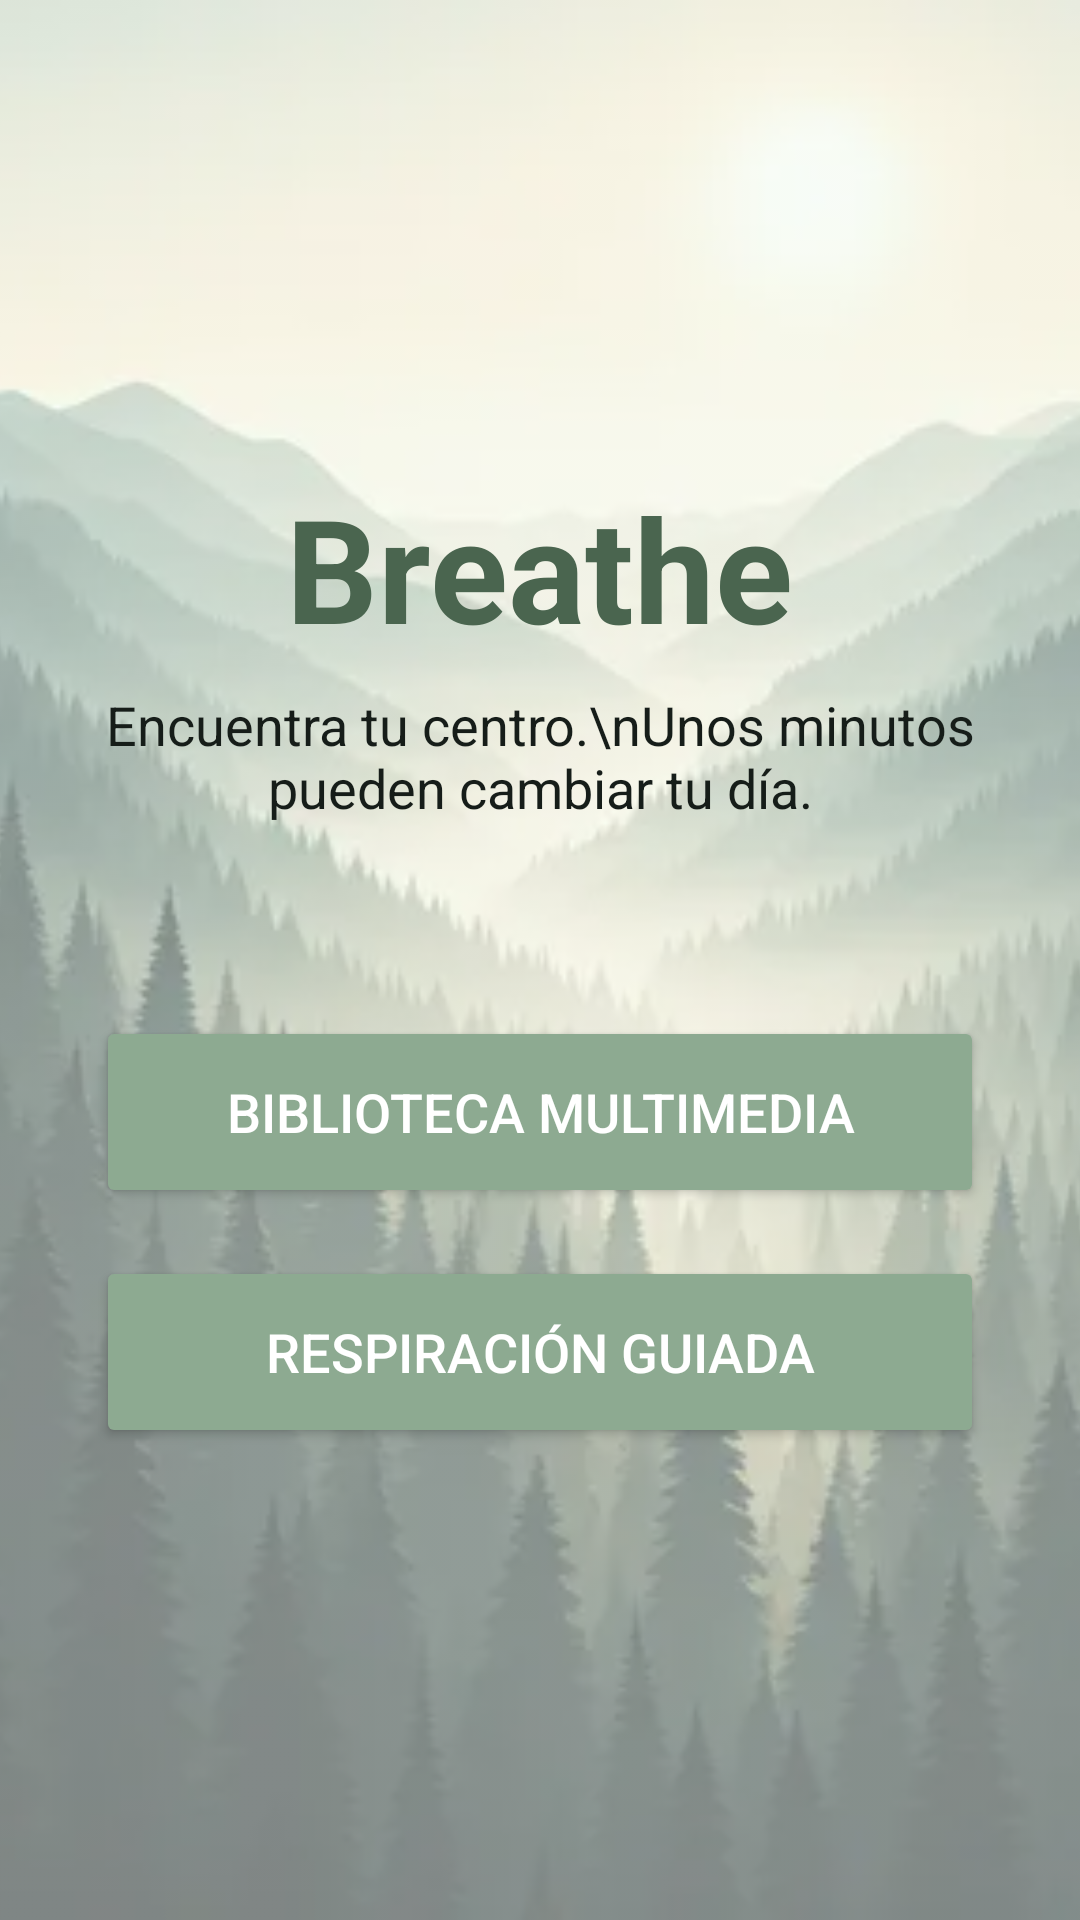

This screen was rendered from an Android layout file. Write that file and the resources it references.
<!-- AndroidManifest.xml: application theme Theme.BreatheApp_Multimedia_EV -->
<!-- res/layout/activity_main.xml -->
<FrameLayout xmlns:android="http://schemas.android.com/apk/res/android"
    xmlns:app="http://schemas.android.com/apk/res-auto"
    android:layout_width="match_parent"
    android:layout_height="match_parent"
    android:background="#f3fbf4"> 

    
    <ImageView
        android:layout_width="match_parent"
        android:layout_height="match_parent"
        android:alpha="0.50"
        android:scaleType="centerCrop"
        android:src="@drawable/fondo_bosque_background" />

    
    <LinearLayout
        android:layout_width="match_parent"
        android:layout_height="match_parent"
        android:gravity="center"
        android:orientation="vertical"
        android:padding="32dp">

        
        <TextView
            android:layout_width="wrap_content"
            android:layout_height="wrap_content"
            android:layout_marginBottom="8dp"
            android:text="Breathe"
            android:textColor="#4a654f"
            android:textSize="48sp"
            android:textStyle="bold" />

        
        <TextView
            android:layout_width="wrap_content"
            android:layout_height="wrap_content"
            android:layout_marginBottom="64dp"
            android:text="Encuentra tu centro.\nUnos minutos pueden cambiar tu día."
            android:textAlignment="center"
            android:textColor="#161d19"
            android:textSize="18sp" />

        
        <Button
            android:id="@+id/btn_biblioteca"
            android:layout_width="match_parent"
            android:layout_height="64dp"
            android:layout_marginBottom="16dp"
            android:backgroundTint="#8daa91"
            android:text="Biblioteca Multimedia"
            android:textColor="#ffffff"
            android:textSize="18sp"
            app:cornerRadius="12dp" />

        
        <Button
            android:id="@+id/btn_meditacion"
            android:layout_width="match_parent"
            android:layout_height="64dp"
            android:backgroundTint="#8daa91"
            android:text="Respiración guiada"
            android:textColor="#ffffff"
            android:textSize="18sp"
            app:cornerRadius="12dp" />

    </LinearLayout>
</FrameLayout>
<!-- resources referenced by this layout -->
<resources>
  <!-- drawable fondo_bosque_background: webp bitmap (drawable, 12586 bytes) -->
  <style name="Theme.BreatheApp_Multimedia_EV" parent="Base.Theme.BreatheApp_Multimedia_EV" />
  <style name="Base.Theme.BreatheApp_Multimedia_EV" parent="Theme.Material3.DayNight.NoActionBar">
          
          
      </style>
</resources>
